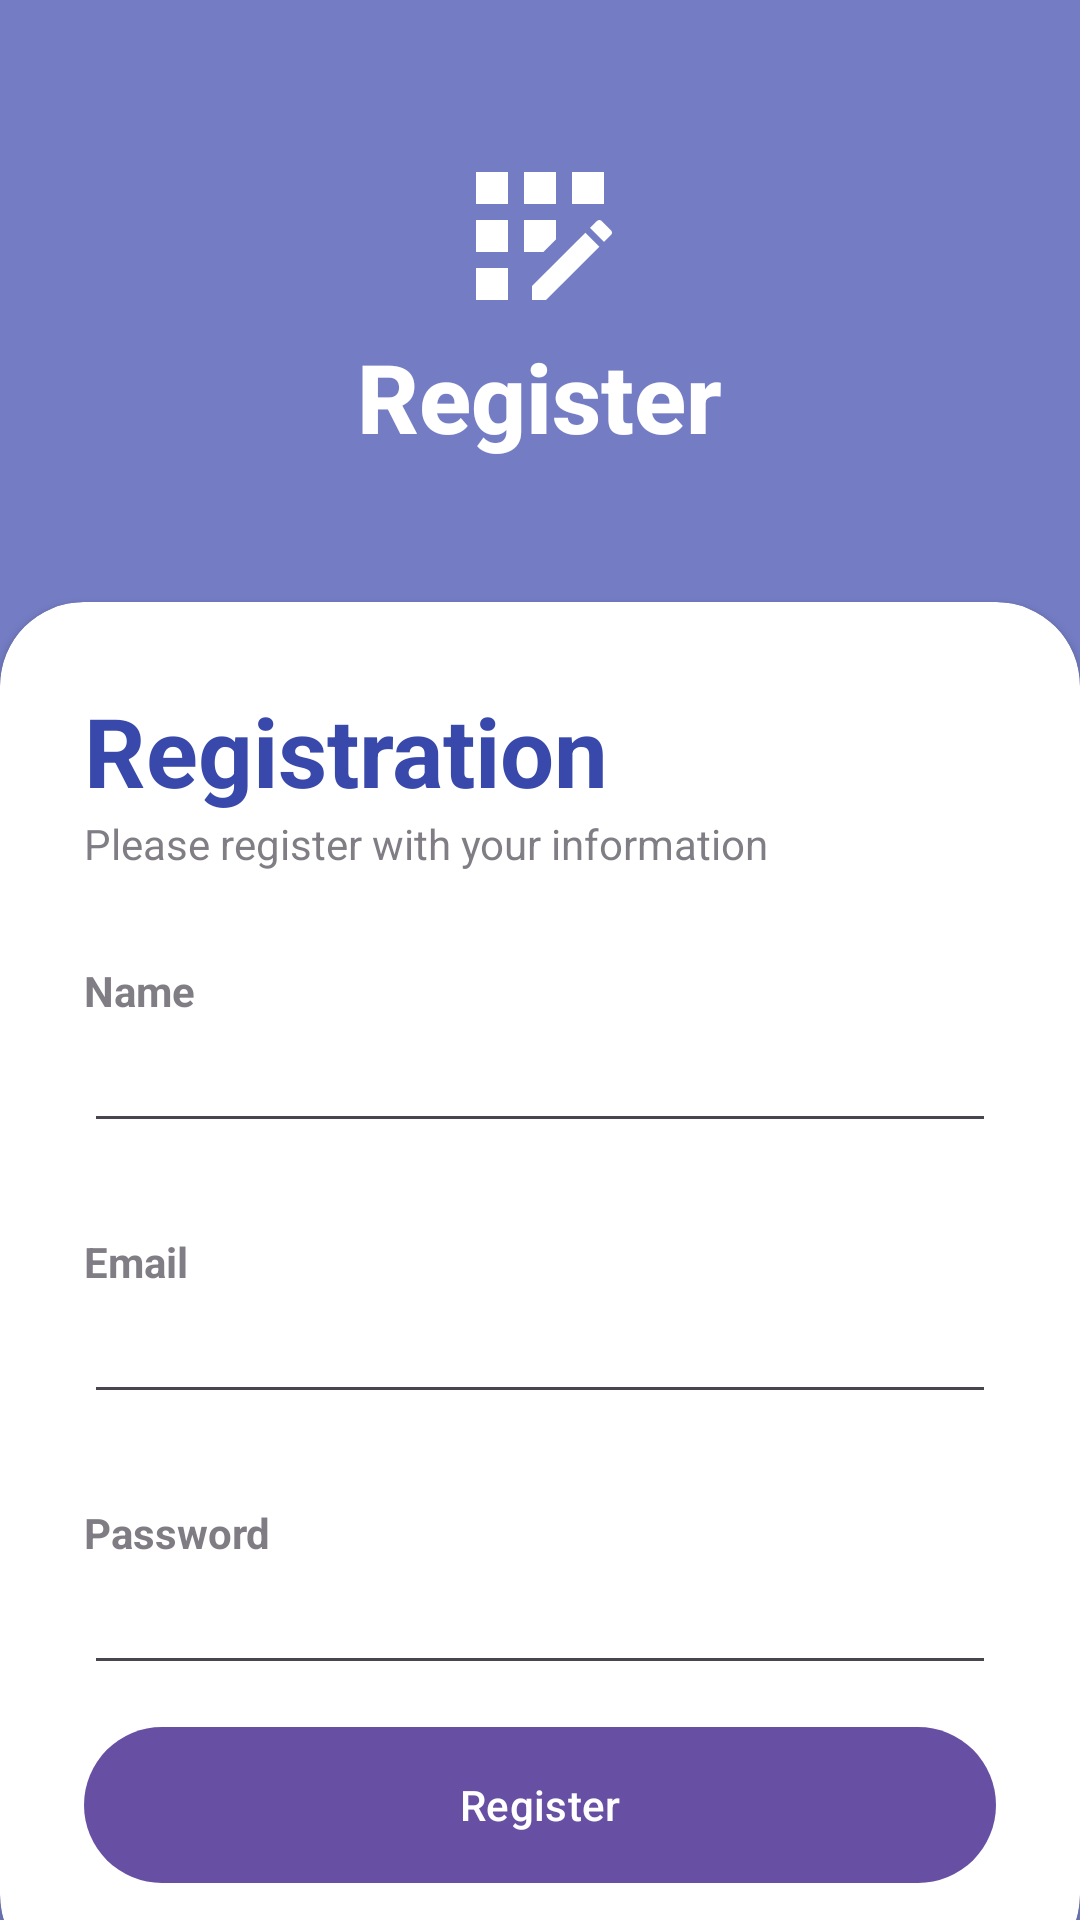

Here is an Android app screen rendered from its layout file. Give the layout XML and the strings, colors and styles it references.
<!-- AndroidManifest.xml: application theme Theme.Translator -->
<!-- res/layout/activity_register.xml -->
<?xml version="1.0" encoding="utf-8"?>
<RelativeLayout xmlns:android="http://schemas.android.com/apk/res/android"
    xmlns:app="http://schemas.android.com/apk/res-auto"
    xmlns:tools="http://schemas.android.com/tools"
    android:layout_width="match_parent"
    android:layout_height="match_parent"
    tools:context=".RegisterActivity"
    android:background="@drawable/register_background">


    <RelativeLayout
        android:layout_width="match_parent"
        android:layout_height="match_parent"
        android:background="@color/primary"
        android:alpha="0.7"/>


    <LinearLayout
        android:layout_width="match_parent"
        android:layout_height="match_parent"
        android:orientation="vertical"
        android:gravity="center"
        android:padding="28dp"
        android:layout_above="@+id/card_view"
        >

        <ImageView
            android:layout_width="wrap_content"
            android:layout_height="wrap_content"
            android:src="@drawable/resigter_icon"/>

        <TextView
            android:layout_width="wrap_content"
            android:layout_height="wrap_content"
            android:text="Register"
            android:textSize="32sp"
            android:textStyle="bold"
            android:fontFamily="sans-serif-medium"
            android:textColor="@color/white"
            />

    </LinearLayout>

    <androidx.cardview.widget.CardView
        android:layout_width="match_parent"
        android:layout_height="wrap_content"
        android:layout_alignParentBottom="true"
        app:cardCornerRadius="28dp"
        android:layout_marginBottom="-20dp"
        android:id="@+id/card_view"
        >

        <LinearLayout
            android:layout_width="match_parent"
            android:layout_height="wrap_content"
            android:orientation="vertical"
            android:padding="28dp"
            >

            <TextView
                android:layout_width="wrap_content"
                android:layout_height="wrap_content"
                android:text="Registration"
                android:textColor="@color/primary"
                android:textSize="32sp"
                android:textStyle="bold"/>

            <TextView
                android:layout_width="wrap_content"
                android:layout_height="wrap_content"
                android:text="Please register with your information"
                android:alpha="0.7"/>

            <View
                android:layout_width="wrap_content"
                android:layout_height="30dp"/>

            <TextView
                android:layout_width="wrap_content"
                android:layout_height="wrap_content"
                android:text="Name"
                android:alpha="0.7"
                android:textStyle="bold"/>

            <EditText
                android:id="@+id/nameEdt"
                android:layout_width="match_parent"
                android:layout_height="wrap_content"
                android:inputType="text"/>

            <View
                android:layout_width="wrap_content"
                android:layout_height="30dp"/>

            <TextView
                android:layout_width="wrap_content"
                android:layout_height="wrap_content"
                android:text="Email"
                android:alpha="0.7"
                android:textStyle="bold"/>

            <EditText
                android:id="@+id/emailEdt"
                android:layout_width="match_parent"
                android:layout_height="wrap_content"
                android:inputType="text"/>

            <View
                android:layout_width="wrap_content"
                android:layout_height="30dp"/>

            <TextView
                android:layout_width="wrap_content"
                android:layout_height="wrap_content"
                android:text="Password"
                android:alpha="0.7"
                android:textStyle="bold"
                android:inputType="textEmailAddress"/>

            <EditText
                android:id="@+id/passwordEdt"
                android:layout_width="match_parent"
                android:layout_height="wrap_content"
                android:inputType="textPassword"/>

            <View
                android:layout_width="wrap_content"
                android:layout_height="10dp"/>

            <com.google.android.material.button.MaterialButton
                android:layout_width="match_parent"
                android:layout_height="60dp"
                android:text="Register"
                app:cornerRadius="32dp"
                android:onClick="finish_register"
                />

        </LinearLayout>

    </androidx.cardview.widget.CardView>

</RelativeLayout>
<!-- resources referenced by this layout -->
<resources>
  <color name="primary">#3949AB</color>
  <color name="white">#FFFFFFFF</color>
  <!-- drawable resigter_icon (drawable) -->
  <vector android:height="64dp" android:tint="#FFFFFF"
      android:viewportHeight="24" android:viewportWidth="24"
      android:width="64dp" xmlns:android="http://schemas.android.com/apk/res/android">
      <path android:fillColor="@android:color/white" android:pathData="M10,4h4v4h-4z"/>
      <path android:fillColor="@android:color/white" android:pathData="M4,16h4v4h-4z"/>
      <path android:fillColor="@android:color/white" android:pathData="M4,10h4v4h-4z"/>
      <path android:fillColor="@android:color/white" android:pathData="M4,4h4v4h-4z"/>
      <path android:fillColor="@android:color/white" android:pathData="M14,12.42l0,-2.42l-4,0l0,4l2.42,0z"/>
      <path android:fillColor="@android:color/white" android:pathData="M20.88,11.29l-1.17,-1.17c-0.16,-0.16 -0.42,-0.16 -0.58,0L18.25,11L20,12.75l0.88,-0.88C21.04,11.71 21.04,11.45 20.88,11.29z"/>
      <path android:fillColor="@android:color/white" android:pathData="M11,18.25l0,1.75l1.75,0l6.67,-6.67l-1.75,-1.75z"/>
      <path android:fillColor="@android:color/white" android:pathData="M16,4h4v4h-4z"/>
  </vector>
  <style name="Theme.Translator" parent="Base.Theme.Translator" />
  <style name="Base.Theme.Translator" parent="Theme.Material3.DayNight">
  
  
      </style>
</resources>
